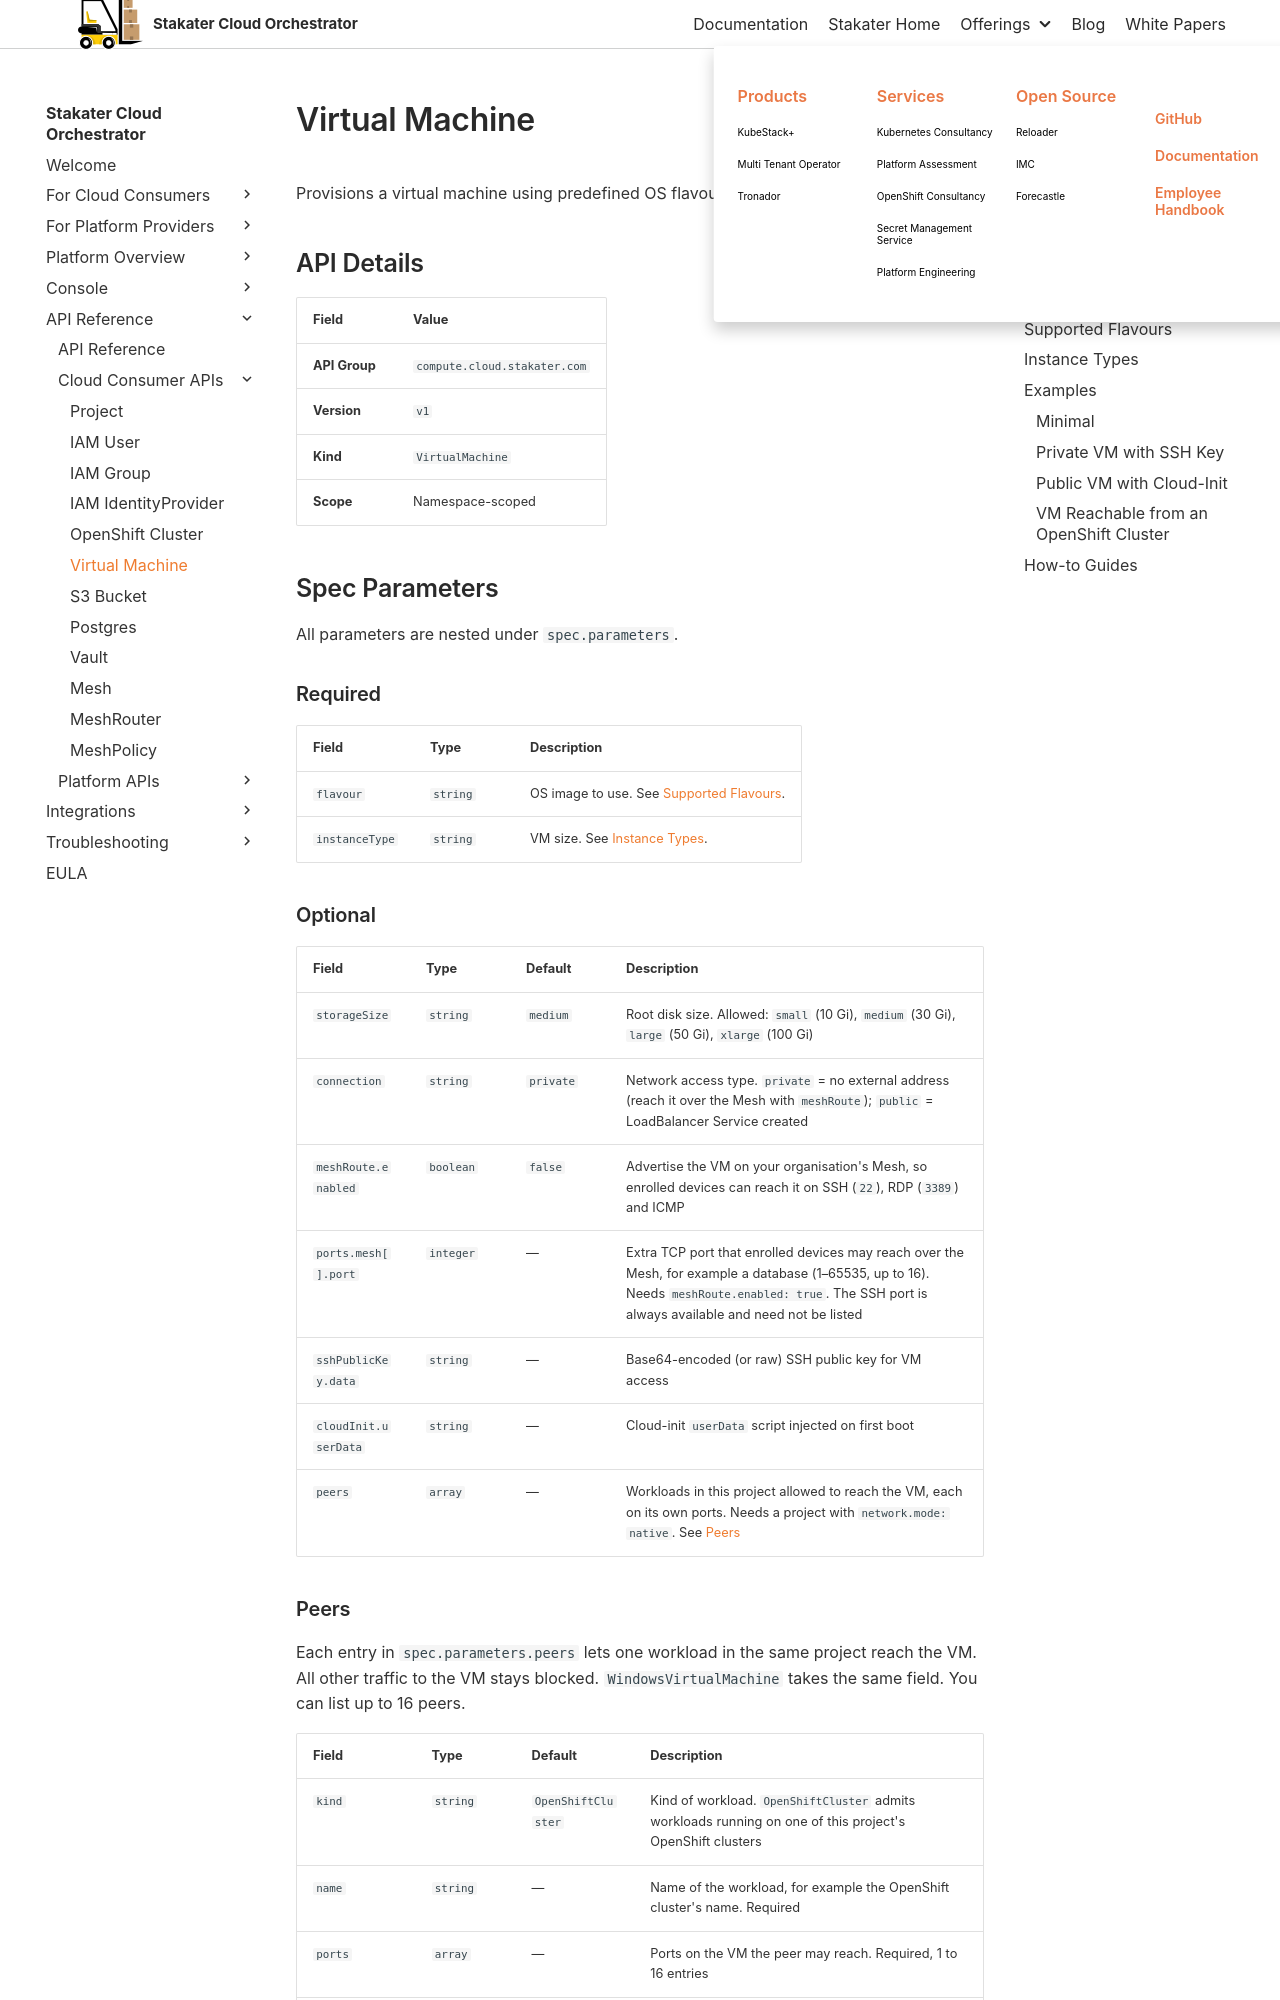

repository: stakater/sco-docs · page: main/api-reference/public-apis/virtual-machine.html · generator: mkdocs

# Virtual Machine

Provisions a virtual machine using predefined OS flavours and instance types.

## API Details

| Field | Value |
|-------|-------|
| **API Group** | `compute.cloud.stakater.com` |
| **Version** | `v1` |
| **Kind** | `VirtualMachine` |
| **Scope** | Namespace-scoped |

## Spec Parameters

All parameters are nested under `spec.parameters`.

### Required

| Field | Type | Description |
|-------|------|-------------|
| `flavour` | `string` | OS image to use. See [Supported Flavours](#supported-flavours). |
| `instanceType` | `string` | VM size. See [Instance Types](#instance-types). |

### Optional

| Field | Type | Default | Description |
|-------|------|---------|-------------|
| `storageSize` | `string` | `medium` | Root disk size. Allowed: `small` (10 Gi), `medium` (30 Gi), `large` (50 Gi), `xlarge` (100 Gi) |
| `connection` | `string` | `private` | Network access type. `private` = no external address (reach it over the Mesh with `meshRoute`); `public` = LoadBalancer Service created |
| `meshRoute.enabled` | `boolean` | `false` | Advertise the VM on your organisation's Mesh, so enrolled devices can reach it on SSH (`22`), RDP (`3389`) and ICMP |
| `ports.mesh[].port` | `integer` | — | Extra TCP port that enrolled devices may reach over the Mesh, for example a database (1–65535, up to 16). Needs `meshRoute.enabled: true`. The SSH port is always available and need not be listed |
| `sshPublicKey.data` | `string` | — | Base64-encoded (or raw) SSH public key for VM access |
| `cloudInit.userData` | `string` | — | Cloud-init `userData` script injected on first boot |
| `peers` | `array` | — | Workloads in this project allowed to reach the VM, each on its own ports. Needs a project with `network.mode: native`. See [Peers](#peers) |
